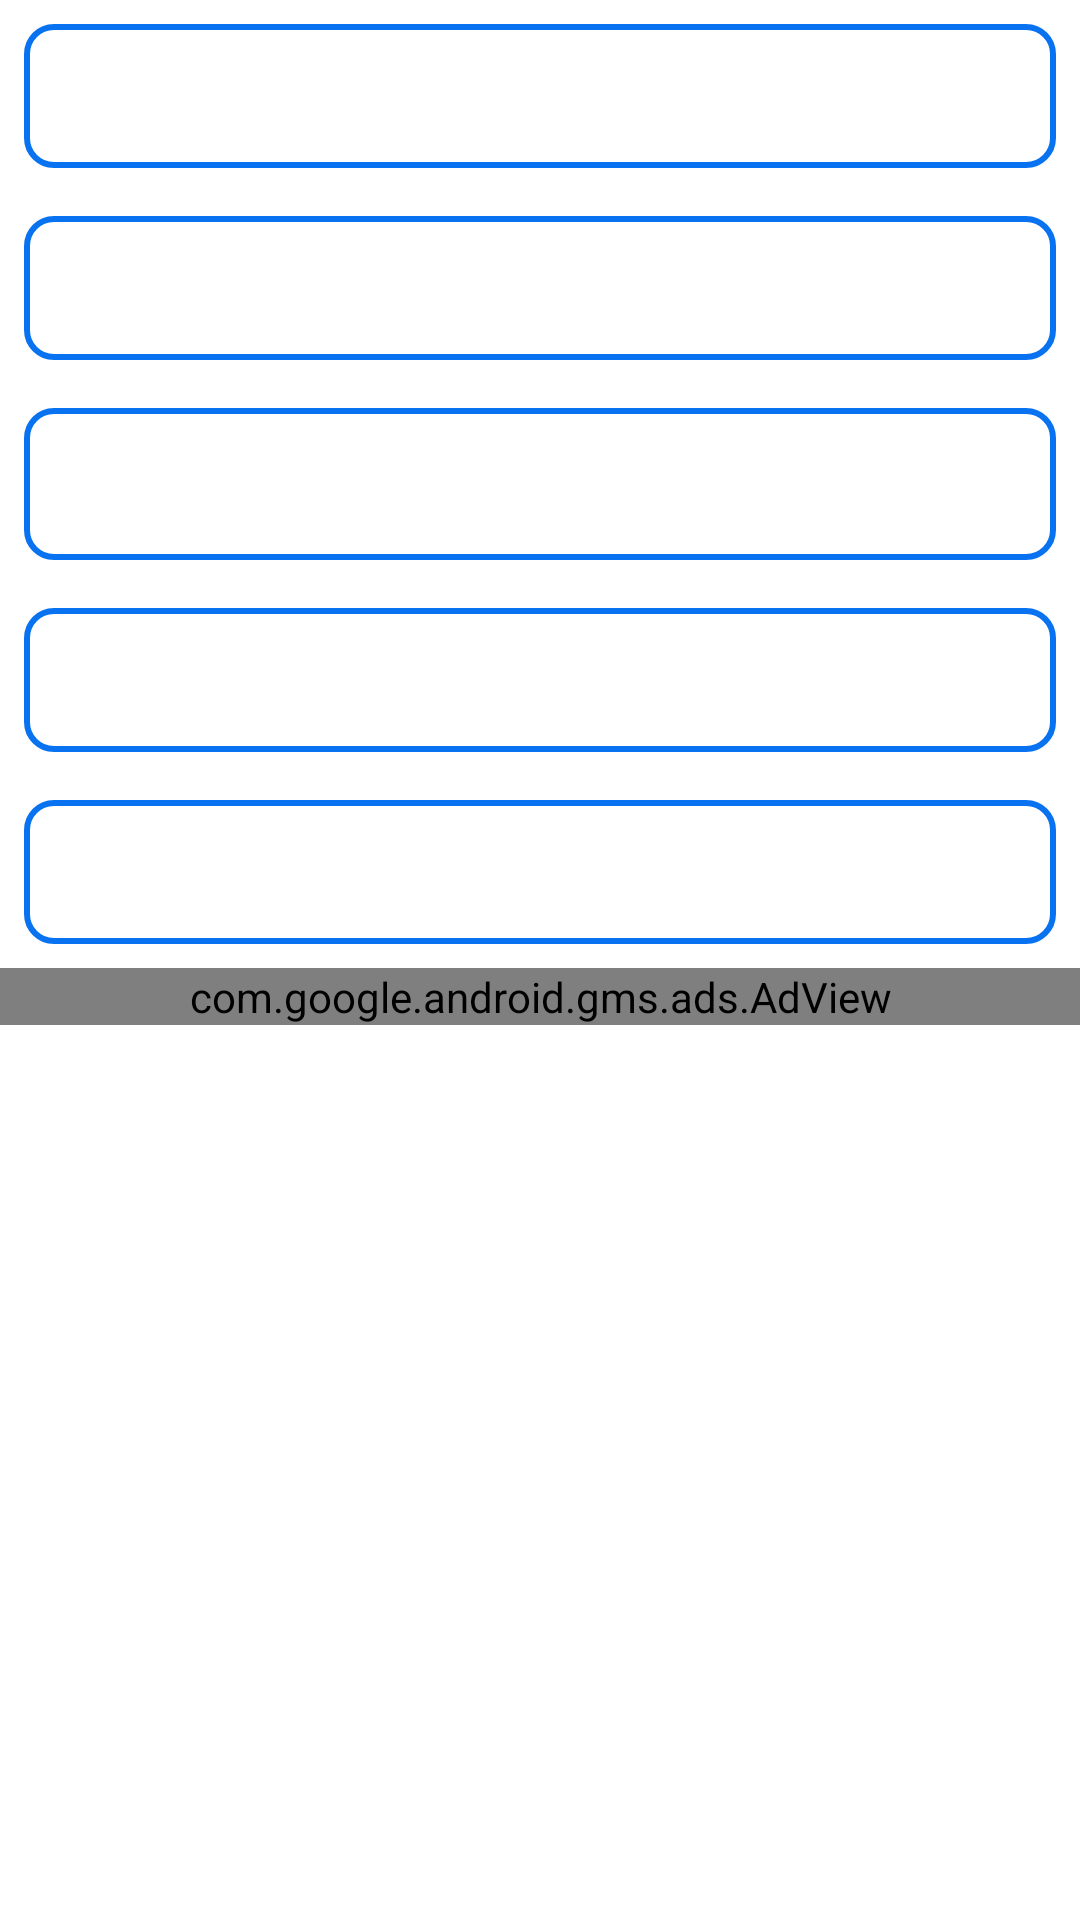

Write the Android layout XML for this screen, with the resource values it uses.
<!-- AndroidManifest.xml: application theme AppTheme -->
<!-- res/layout/fragment_order_of_mass.xml -->
<?xml version="1.0" encoding="utf-8"?>
<LinearLayout xmlns:android="http://schemas.android.com/apk/res/android"
    xmlns:app="http://schemas.android.com/apk/res-auto"
    xmlns:tools="http://schemas.android.com/tools"
    android:layout_width="match_parent"
    android:orientation="vertical"
    android:layout_height="match_parent"
    tools:context=".ui.orderofmass.OrderOfMassFragment">

  <Button
      android:layout_width="match_parent"
      android:layout_height="wrap_content"
      android:layout_margin="8dp"
      android:fontFamily="@font/bubblegum_sans"
      android:text="@string/introductory_rite"
      android:id="@+id/introductory_rite"
      android:textSize="20sp"
    android:textColor="@color/colorWhite"
    android:background="@drawable/rounded_corners"/>

  <Button
      android:layout_width="match_parent"
      android:layout_height="wrap_content"
      android:layout_margin="8dp"
      android:fontFamily="@font/bubblegum_sans"
      android:text="@string/liturgy_word"
      android:id="@+id/liturgy_word"
      android:textSize="20sp"
      android:textColor="@color/colorWhite"
      android:background="@drawable/rounded_corners"/>

  <Button
      android:layout_width="match_parent"
      android:layout_height="wrap_content"
      android:layout_margin="8dp"
      android:text="@string/liturgy_eucharist"
      android:fontFamily="@font/bubblegum_sans"
      android:id="@+id/liturgy_eucharist"
      android:textSize="20sp"
      android:textColor="@color/colorWhite"
      android:background="@drawable/rounded_corners"/>

  <Button
      android:layout_width="match_parent"
      android:layout_height="wrap_content"
      android:layout_margin="8dp"
      android:text="@string/communion_rite"
      android:fontFamily="@font/bubblegum_sans"
      android:id="@+id/communion_rite"
      android:textSize="20sp"
      android:textColor="@color/colorWhite"
      android:background="@drawable/rounded_corners"/>

  <Button
      android:layout_width="match_parent"
      android:layout_height="wrap_content"
      android:layout_margin="8dp"
      android:fontFamily="@font/bubblegum_sans"
      android:text="@string/concluding_rite"
      android:id="@+id/concluding_rite"
      android:textSize="20sp"
      android:textColor="@color/colorWhite"
      android:background="@drawable/rounded_corners"/>

  <com.google.android.gms.ads.AdView
      android:id="@+id/adV"
      android:layout_width="match_parent"
      android:layout_height="wrap_content"
      app:adSize="BANNER"
      app:adUnitId="ca-app-pub-2405193777782482/7176920316"
      app:layout_constraintBottom_toBottomOf="parent"
      app:layout_constraintEnd_toEndOf="parent"
      app:layout_constraintStart_toStartOf="parent" />


</LinearLayout>
<!-- resources referenced by this layout -->
<resources>
  <color name="colorWhite">#fff</color>
  <!-- drawable rounded_corners (drawable) -->
  <?xml version="1.0" encoding="utf-8"?>
  <shape xmlns:android="http://schemas.android.com/apk/res/android" android:shape="rectangle">
  
      <stroke android:color="@color/colorPrimaryDark"
          android:width="2dp"/>
      <corners android:radius="9dp"/>
  </shape>
  <string name="communion_rite">THE COMMUNION RITE</string>
  <string name="concluding_rite">THE CONCLUDING RITE</string>
  <string name="introductory_rite">THE INTRODUCTORY RITE</string>
  <string name="liturgy_eucharist">THE LITURGY OF THE HOLY EUCHARIST</string>
  <string name="liturgy_word">THE LITURGY OF THE WORD</string>
  <style name="AppTheme" parent="Theme.MaterialComponents.Light.NoActionBar">
          <item name="colorPrimary">@color/colorPrimary</item>
          <item name="colorPrimaryDark">@color/colorPrimaryDark</item>
          <item name="colorAccent">@color/colorAccent</item>
          <item name="windowActionModeOverlay">true</item>
      </style>
  <color name="colorPrimaryDark">#0972F1</color>
  <color name="colorPrimary">#298CF6</color>
  <color name="colorAccent">#FFA501</color>
</resources>
